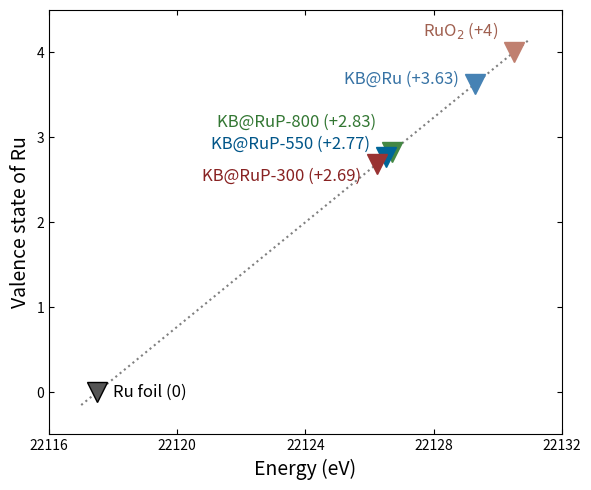

This chart was generated by the following Python code:
import matplotlib.pyplot as plt
import numpy as np

# --- Data Simulation ---
# Energy vs Valence
# Points: (Energy, Valence)
# Ru foil: 0
# RuO2: +4
# RuCl3? No, KB@Ru etc are derived from XANES edge shift
# Linear relationship: Valence = m * Energy + c

# Define points from image
# Ru foil (0) at ~22117.5
# RuO2 (+4) at ~22130.5
# Fit line
e_ref = np.array([22117.5, 22130.5])
v_ref = np.array([0, 4])
coef = np.polyfit(e_ref, v_ref, 1)
poly = np.poly1d(coef)

# Samples
# KB@Ru: +3.63 -> find Energy
v_kbru = 3.63
e_kbru = (v_kbru - coef[1]) / coef[0]

# KB@RuP-800: +2.83
v_800 = 2.83
e_800 = (v_800 - coef[1]) / coef[0]

# KB@RuP-550: +2.77
v_550 = 2.77
e_550 = (v_550 - coef[1]) / coef[0]

# KB@RuP-300: +2.69
v_300 = 2.69
e_300 = (v_300 - coef[1]) / coef[0]

# --- Plotting ---
fig, ax = plt.subplots(figsize=(6, 5), dpi=150)

# Dotted Line
x_line = np.linspace(22117, 22131, 10)
ax.plot(x_line, poly(x_line), ':', color='gray', zorder=1)

# Markers (Inverted Triangles 'v')
ms = 14
# Ru Foil
ax.plot(e_ref[0], v_ref[0], 'v', color='#555555', markeredgecolor='black', markersize=ms, label='Ru foil')
ax.text(e_ref[0]+0.5, v_ref[0], 'Ru foil (0)', va='center', fontsize=12)

# RuO2
ax.plot(e_ref[1], v_ref[1], 'v', color='#C08070', markeredgecolor='#C08070', markersize=ms, label='RuO$_2$')
ax.text(e_ref[1]-0.5, v_ref[1]+0.2, 'RuO$_2$ (+4)', ha='right', color='#A06050', fontsize=12)

# KB@Ru
ax.plot(e_kbru, v_kbru, 'v', color='#4682B4', markeredgecolor='#4682B4', markersize=ms)
ax.text(e_kbru-0.5, v_kbru, 'KB@Ru (+3.63)', ha='right', color='#3672A4', fontsize=12)

# KB@RuP-800
ax.plot(e_800, v_800, 'v', color='#448844', markeredgecolor='#448844', markersize=ms)
ax.text(e_800-0.5, v_800+0.3, 'KB@RuP-800 (+2.83)', ha='right', color='#337733', fontsize=12)

# KB@RuP-550
ax.plot(e_550, v_550, 'v', color='#006699', markeredgecolor='#006699', markersize=ms)
ax.text(e_550-0.5, v_550+0.1, 'KB@RuP-550 (+2.77)', ha='right', color='#005588', fontsize=12)

# KB@RuP-300
ax.plot(e_300, v_300, 'v', color='#993333', markeredgecolor='#993333', markersize=ms)
ax.text(e_300-0.5, v_300-0.2, 'KB@RuP-300 (+2.69)', ha='right', color='#882222', fontsize=12)


# Styling
ax.set_xlabel('Energy (eV)', fontsize=14)
ax.set_ylabel('Valence state of Ru', fontsize=14)
ax.set_xlim(22116, 22132)
ax.set_ylim(-0.5, 4.5)
ax.set_xticks([22116, 22120, 22124, 22128, 22132])

# Ticks
ax.tick_params(direction='in', top=True, right=True)

plt.tight_layout()
plt.show()
